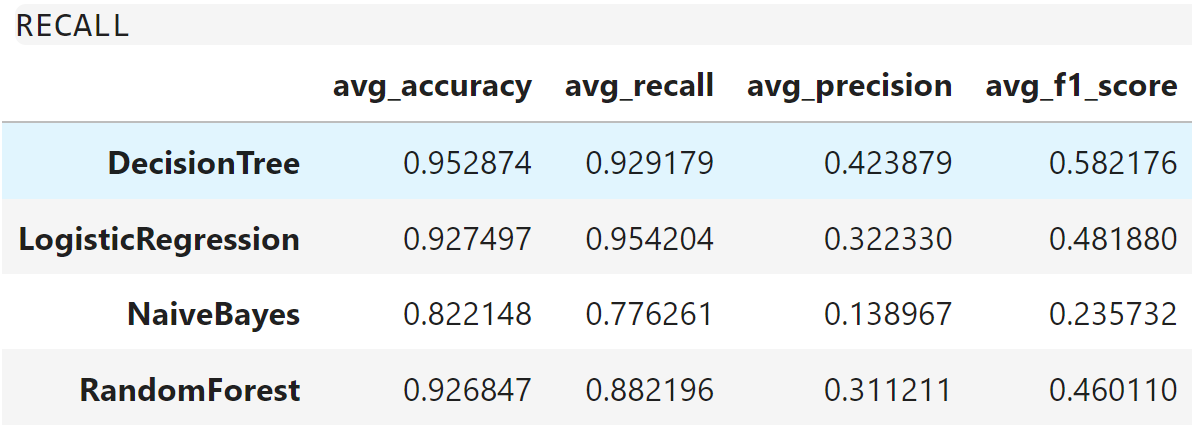

Values plotted in this chart, from the file beside it:
, avg_accuracy, avg_recall, avg_precision, avg_f1_score
DecisionTree, 0.9529, 0.9292, 0.4239, 0.5822
LogisticRegression, 0.9275, 0.9542, 0.3223, 0.4819
NaiveBayes, 0.8221, 0.7763, 0.139, 0.2357
RandomForest, 0.9268, 0.8822, 0.3112, 0.4601
